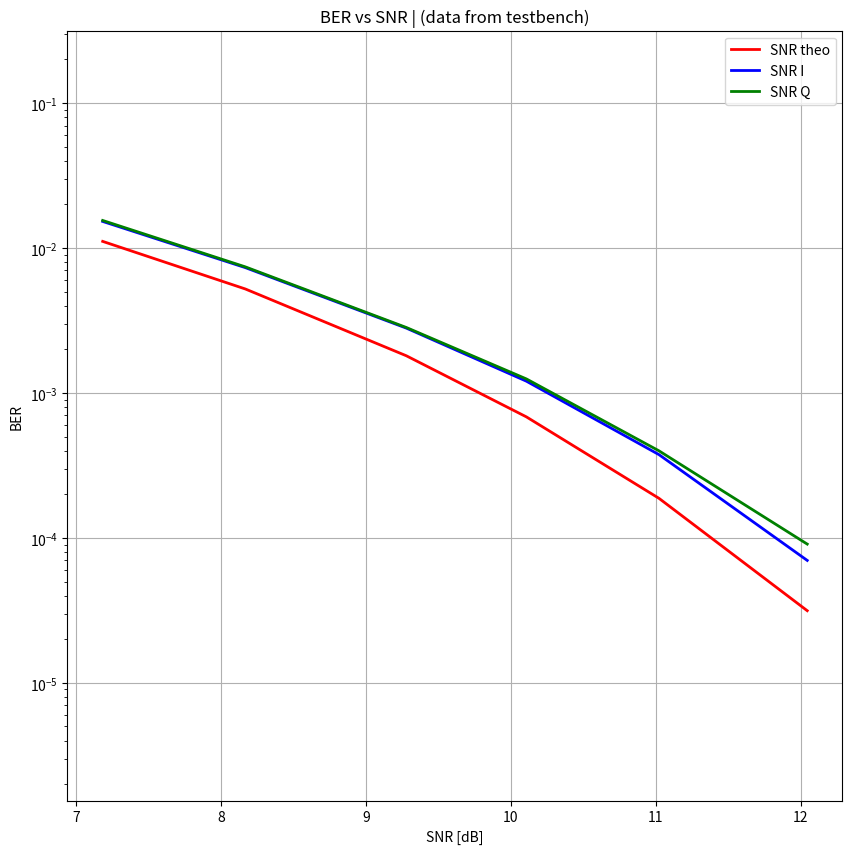

Write the Python code that produced this figure.
import numpy as np
import matplotlib.pyplot as plt


snr    = np.array([7.184    , 8.168    , 9.279    , 10.107   , 11.022   , 12.045])
bersI  = np.array([1.525e-02, 7.324e-03, 2.801e-03, 1.206e-03, 3.754e-04, 6.990e-05])
bersQ  = np.array([1.549e-02, 7.412e-03, 2.829e-03, 1.250e-03, 3.987e-04, 9.061e-05])
th_ber = np.array([1.111e-02, 5.217e-03, 1.805e-03, 6.840e-04, 1.875e-04, 3.145e-05])


# Plot
plt.figure(figsize=[10,10])
plt.title('BER vs SNR | (data from testbench)')
plt.semilogy(snr, th_ber, 'r', linewidth=2.0)
plt.semilogy(snr, bersI, 'b', linewidth=2.0)
plt.semilogy(snr, bersQ, 'g', linewidth=2.0)
plt.xlabel('SNR [dB]')
plt.ylabel('BER')
plt.grid(True)
#plt.ylim([1e-5, 0.7e-1])
plt.xlim([6.8, 12.2])
#plt.gca().set_aspect('equal', adjustable='box')
plt.axis('equal')
plt.legend(['SNR theo','SNR I','SNR Q'])
plt.show()

